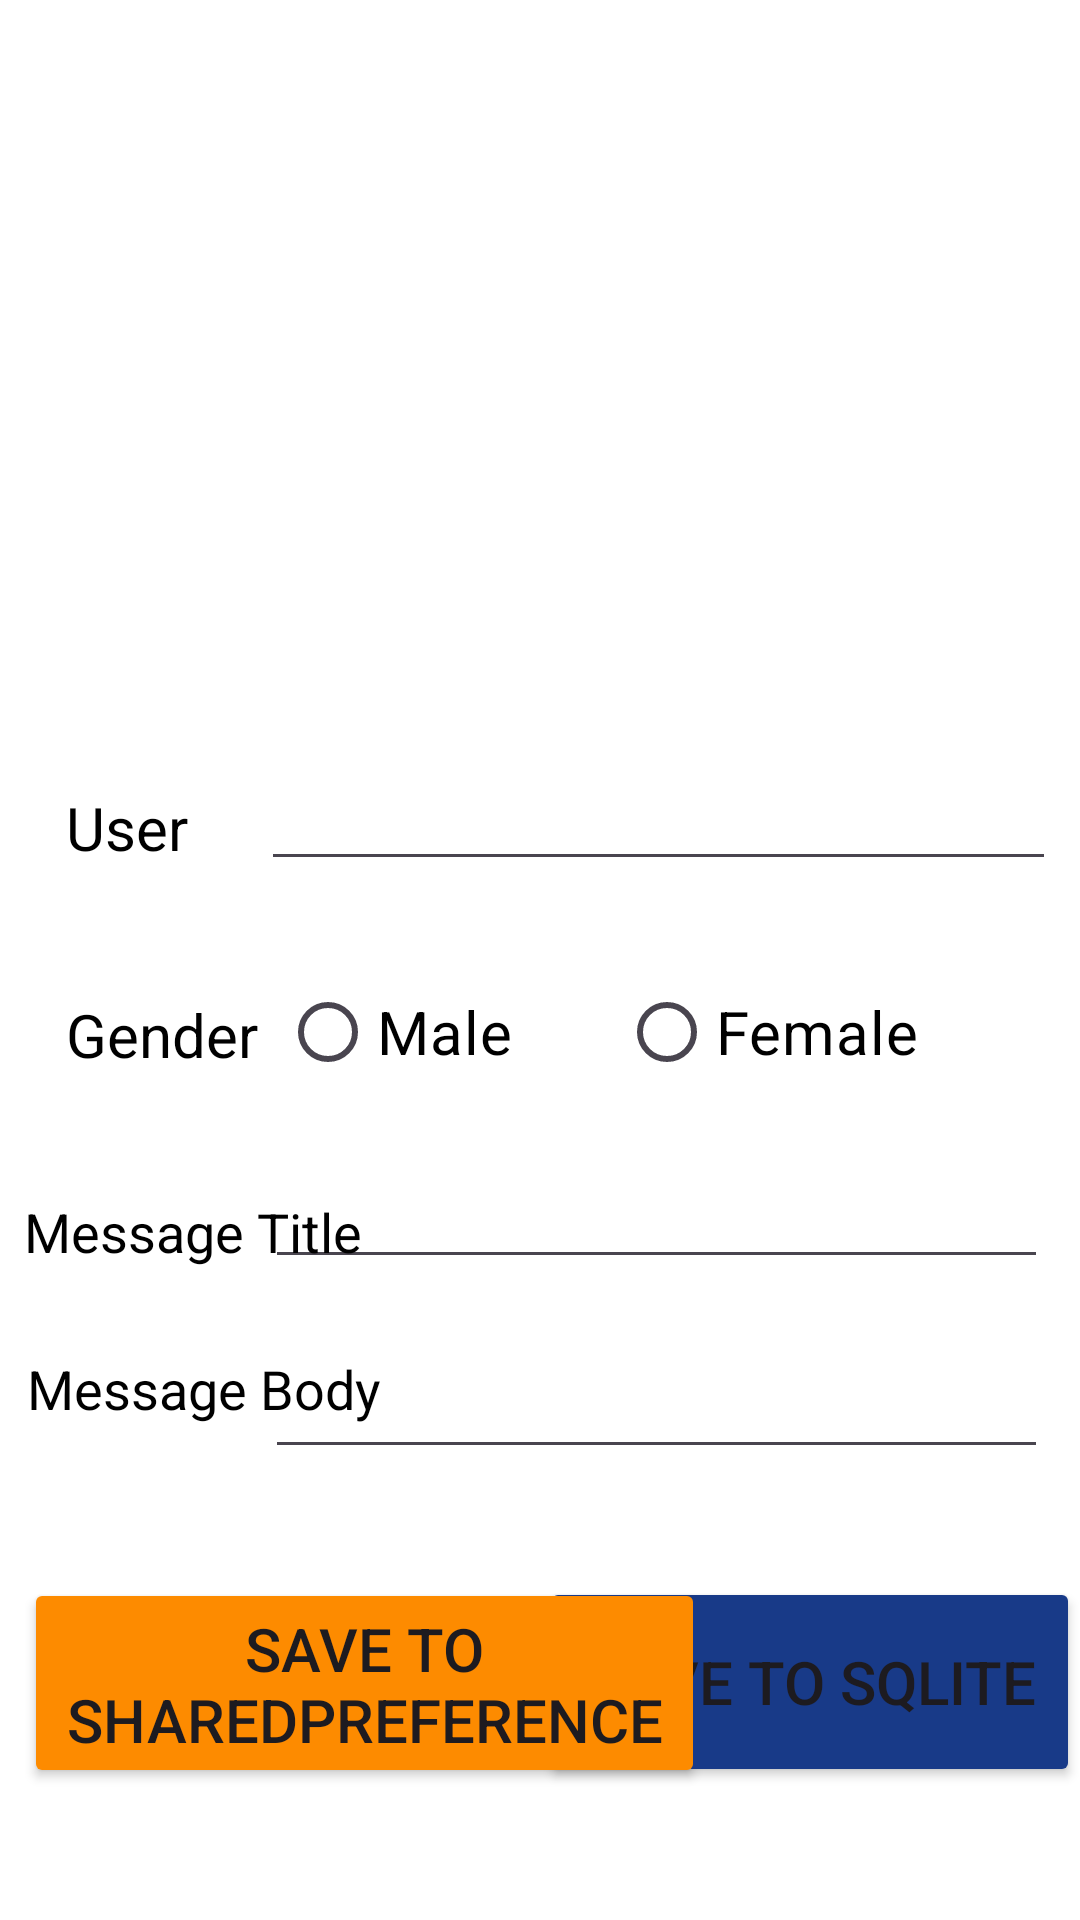

Layout XML and referenced resources for this Android screen:
<!-- AndroidManifest.xml: application theme Theme.Final2 -->
<!-- res/layout/activity_main.xml -->
<?xml version="1.0" encoding="utf-8"?>
<androidx.constraintlayout.widget.ConstraintLayout xmlns:android="http://schemas.android.com/apk/res/android"
    xmlns:app="http://schemas.android.com/apk/res-auto"
    xmlns:tools="http://schemas.android.com/tools"
    android:layout_width="match_parent"
    android:layout_height="match_parent"
    android:background="#FFFFFF"
    tools:context=".MainActivity">




    <EditText
        android:id="@+id/editTextText"
        android:layout_width="261dp"
        android:layout_height="48dp"
        android:autofillHints=""
        android:ems="10"
        android:inputType="text"
        app:layout_constraintBottom_toBottomOf="parent"
        app:layout_constraintEnd_toEndOf="parent"
        app:layout_constraintHorizontal_bias="0.893"
        app:layout_constraintStart_toStartOf="parent"
        app:layout_constraintTop_toTopOf="parent"
        app:layout_constraintVertical_bias="0.639"
        tools:ignore="LabelFor,MissingConstraints,SpeakableTextPresentCheck" />

    <EditText
        android:id="@+id/editTextText2"
        android:layout_width="265dp"
        android:layout_height="48dp"
        android:autofillHints=""
        android:ems="10"
        android:inputType="text"
        app:layout_constraintBottom_toBottomOf="parent"
        app:layout_constraintEnd_toEndOf="parent"
        app:layout_constraintHorizontal_bias="0.917"
        app:layout_constraintStart_toStartOf="parent"
        app:layout_constraintTop_toTopOf="parent"
        app:layout_constraintVertical_bias="0.415"
        tools:ignore="LabelFor,SpeakableTextPresentCheck,VisualLintTextFieldSize" />

    <TextView
        android:id="@+id/textView4"
        android:layout_width="123dp"
        android:layout_height="27dp"
        android:text="@string/message_title"
        android:textColor="@color/black"
        android:textSize="18sp"
        app:layout_constraintBottom_toBottomOf="parent"
        app:layout_constraintEnd_toEndOf="parent"
        app:layout_constraintHorizontal_bias="0.034"
        app:layout_constraintStart_toStartOf="parent"
        app:layout_constraintTop_toTopOf="parent"
        app:layout_constraintVertical_bias="0.65"
        tools:ignore="TextSizeCheck" />

    <TextView
        android:id="@+id/textView2"
        android:layout_width="70dp"
        android:layout_height="32dp"
        android:text="@string/gender"
        android:textColor="@color/black"
        android:textSize="20sp"
        app:layout_constraintBottom_toBottomOf="parent"
        app:layout_constraintEnd_toEndOf="parent"
        app:layout_constraintHorizontal_bias="0.076"
        app:layout_constraintStart_toStartOf="parent"
        app:layout_constraintTop_toTopOf="parent"
        app:layout_constraintVertical_bias="0.545"
        tools:ignore="TextSizeCheck" />

    <TextView
        android:id="@+id/textView3"
        android:layout_width="122dp"
        android:layout_height="48dp"
        android:text="@string/message_body"
        android:textColor="@color/black"
        android:textSize="18sp"
        app:layout_constraintBottom_toBottomOf="parent"
        app:layout_constraintEnd_toEndOf="parent"
        app:layout_constraintHorizontal_bias="0.038"
        app:layout_constraintStart_toStartOf="parent"
        app:layout_constraintTop_toTopOf="parent"
        app:layout_constraintVertical_bias="0.761"
        tools:ignore="TextSizeCheck" />

    <TextView
        android:id="@+id/textView"
        android:layout_width="61dp"
        android:layout_height="30dp"
        android:text="@string/user_id"
        android:textColor="@color/black"
        android:textSize="20sp"
        app:layout_constraintBottom_toBottomOf="parent"
        app:layout_constraintEnd_toEndOf="parent"
        app:layout_constraintHorizontal_bias="0.074"
        app:layout_constraintStart_toStartOf="parent"
        app:layout_constraintTop_toTopOf="parent"
        app:layout_constraintVertical_bias="0.43"
        tools:ignore="TextSizeCheck" />

    <ImageView
        android:id="@+id/imageView"
        android:layout_width="336dp"
        android:layout_height="186dp"
        android:contentDescription="@string/todo"
        app:layout_constraintBottom_toBottomOf="parent"
        app:layout_constraintEnd_toEndOf="parent"
        app:layout_constraintHorizontal_bias="0.493"
        app:layout_constraintStart_toStartOf="parent"
        app:layout_constraintTop_toTopOf="parent"
        app:layout_constraintVertical_bias="0.15"
        app:srcCompat="@drawable/chat"
        tools:ignore="VisualLintBounds" />

    <EditText
        android:id="@+id/editTextText3"
        android:layout_width="261dp"
        android:layout_height="48dp"
        android:autofillHints=""
        android:ems="10"
        android:inputType="text"
        app:layout_constraintBottom_toBottomOf="parent"
        app:layout_constraintEnd_toEndOf="parent"
        app:layout_constraintHorizontal_bias="0.893"
        app:layout_constraintStart_toStartOf="parent"
        app:layout_constraintTop_toTopOf="parent"
        app:layout_constraintVertical_bias="0.746"
        tools:ignore="LabelFor,SpeakableTextPresentCheck" />

    <RadioGroup
        android:id="@+id/radioGroup"
        android:layout_width="248dp"
        android:layout_height="52dp"
        android:orientation="horizontal"
        app:layout_constraintBottom_toBottomOf="parent"
        app:layout_constraintEnd_toEndOf="parent"
        app:layout_constraintHorizontal_bias="0.834"
        app:layout_constraintStart_toStartOf="parent"
        app:layout_constraintTop_toTopOf="parent"
        app:layout_constraintVertical_bias="0.541">

        <RadioButton
            android:id="@+id/r1"
            android:layout_width="113dp"
            android:layout_height="match_parent"
            android:text="@string/male"
            android:textColor="@color/black"
            android:textSize="20sp"
            tools:ignore="TouchTargetSizeCheck" />

        <RadioButton
            android:id="@+id/r2"
            android:layout_width="116dp"
            android:layout_height="44dp"
            android:text="@string/female"
            android:textColor="@color/black"
            android:textSize="20sp"
            tools:ignore="TouchTargetSizeCheck,VisualLintBounds" />
    </RadioGroup>

    <Button
        android:id="@+id/button2"
        android:layout_width="180dp"
        android:layout_height="70dp"
        android:backgroundTint="#183A88"
        android:text="@string/save_list_sqlite"

        android:textSize="20sp"
        app:cornerRadius="0dp"
        app:layout_constraintBottom_toBottomOf="parent"
        app:layout_constraintEnd_toEndOf="parent"
        app:layout_constraintHorizontal_bias="1.0"
        app:layout_constraintStart_toStartOf="parent"
        app:layout_constraintTop_toTopOf="parent"
        app:layout_constraintVertical_bias="0.922"
        tools:ignore="MissingConstraints,TextSizeCheck,TextContrastCheck" />

    <Button
        android:id="@+id/button"
        android:layout_width="227dp"
        android:layout_height="70dp"
        android:layout_marginStart="8dp"
        android:backgroundTint="#FD8B00"
        android:text="@string/save_list_sp"
        android:textSize="20sp"

        app:cornerRadius="0dp"
        app:layout_constraintBottom_toBottomOf="parent"
        app:layout_constraintEnd_toStartOf="@+id/button2"
        app:layout_constraintHorizontal_bias="0.0"
        app:layout_constraintStart_toStartOf="parent"
        app:layout_constraintTop_toTopOf="parent"
        app:layout_constraintVertical_bias="0.923"
        tools:ignore="MissingConstraints,TextContrastCheck,TextSizeCheck" />

</androidx.constraintlayout.widget.ConstraintLayout>
<!-- resources referenced by this layout -->
<resources>
  <string name="female">Female</string>
  <string name="gender">Gender</string>
  <string name="male">Male</string>
  <string name="message_body">Message Body</string>
  <string name="message_title">Message Title</string>
  <string name="save_list_sp">Save to SharedPreferences</string>
  <string name="save_list_sqlite">Save to SQLite</string>
  <string name="todo">TODO: Add Description</string>
  <string name="user_id">User ID</string>
  <style name="Theme.Final2" parent="Base.Theme.Final2" />
  <style name="Base.Theme.Final2" parent="Theme.Material3.DayNight">
          
          
      </style>
  <!-- not gathered from this repository: default colours our renderer supplied (Android Studio template values) -->
  <color name="black">#FF000000</color>
</resources>
